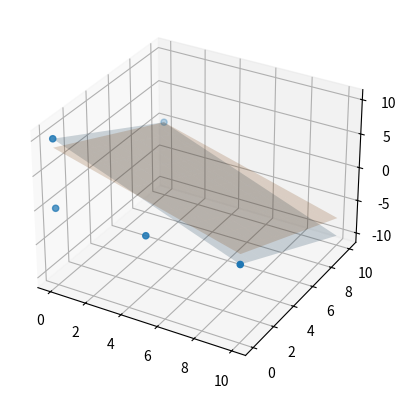
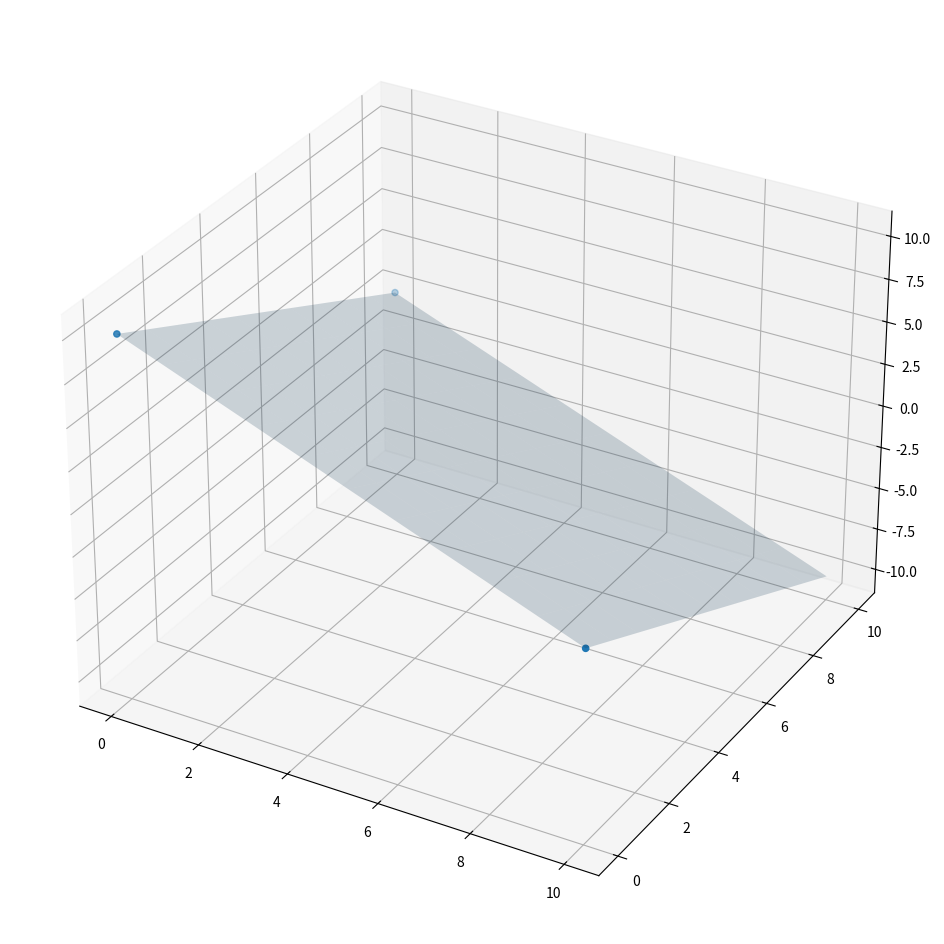
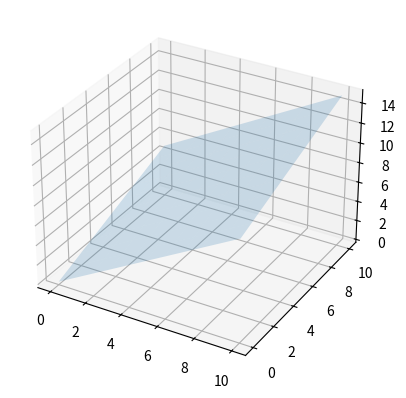

Write Python code to recreate these figures, in order.
""" Plane

[redacted]
Date:January 25, 2020
"""

# module
from __future__ import absolute_import, division, print_function, unicode_literals
import numpy as np
from mpl_toolkits.mplot3d import Axes3D
import matplotlib.pyplot as plt


# parameters


# classes
class Plane3D:
    def __init__(self, a=0., b=0., c=0., d=0., weight={'method':"x norm", 'param':{'x0':0.0, 'norm':1}}):
        self.a = float(a)
        self.b = float(b)
        self.c = float(c)
        self.d = float(d)
        self.weight = weight
        self.normalize()
    
    @classmethod
    def create_plane_from_list(cls, param):
        return cls(param[0], param[1], param[2], param[3])
    
    @classmethod
    def create_plane_from_vectors_and_point(cls, vec1, vec2, pt1):
        """ create plane from two vectors and a point. 
        
        Params: 
            vec1, vec2, pt1: 3*1 array
        Return:
            plane: Plane3D """
        pt2 = vec1 / np.linalg.norm(vec1) + pt1
        pt3 = vec2 / np.linalg.norm(vec2) + pt1
        pts = np.vstack([pt1, pt2, pt3])
        return cls.fit(pts, method="min")
    
    @classmethod
    def fit(cls, data, method="least_square", weight=None):
        if method == "min":
            if len(data) == 3 and not np.all(data[0,:]-data[1,:]==0):
                a = (data[0,1] - data[1,1]) * (data[2,2] - data[1,2]) - (data[2,1] - data[1,1]) * (data[0,2] - data[1,2])
                b = (data[0,2] - data[1,2]) * (data[2,0] - data[1,0]) - (data[2,2] - data[1,2]) * (data[0,0] - data[1,0])
                c = (data[0,0] - data[1,0]) * (data[2,1] - data[1,1]) - (data[2,0] - data[1,0]) * (data[0,1] - data[1,1])
                d = -a*data[1,0] -b*data[1,1] - c*data[1,2]
            else:
                print("Error: Incorrect data, two required for minimal model fitting.")
                exit()
        elif method == "least_square":
            raise NotImplementedError
        else:
            raise NotImplementedError
        if weight is None:
            obj = cls(a, b, c, d)
        else:
            obj = cls(a, b, c, d, weight=weight)
        return obj
    
    def eval(self, data):
        if self.weight['method'] == "x norm":
            if self.weight['param']['norm'] == 1:
                x_norm = np.abs(data[:,0] - self.weight['param']['x0'])
            elif self.weight['param']['norm'] == 2:
                x_norm = (data[:,0] - self.weight['param']['x0'])**2
            else:
                raise NotImplementedError
            x_distance_recip = 1 / (x_norm + 1)
            x_distance_weight = x_distance_recip / np.max(x_distance_recip)
            cost = self.distance_to_plane(data) * x_distance_weight
        elif self.weight['method'] == "none":
            cost = self.distance_to_plane(data)
        else:
            raise NotImplementedError
        return cost

    def distance_to_plane(self, data):
        norm = np.sqrt(self.a**2 + self.b**2 + self.c**2)
        if norm > 1e-3:
            distance = np.abs( np.matmul(data , self.param[0:3,:] ) + self.d).reshape([-1]) / norm
        else:
            distance = np.ones((data.shape[0])) * np.inf
        return distance
    
    def distance_to_plane_signed(self, data):
        norm = np.sqrt(self.a**2 + self.b**2 + self.c**2)
        if norm > 1e-3:
            distance = ( np.matmul(data , self.param[0:3,:] ) + self.d).reshape([-1]) / norm
        else:
            distance = ( np.matmul(data , self.param[0:3,:] ) + self.d).reshape([-1]) * np.inf
        return distance

    def normalize(self):
        s = np.sqrt(self.a**2 + self.b**2 + self.c**2)
        if s == 0:
            print("Error: a = 0, b = 0 and c = 0!!!, skip this result")
            return
        else:
            if self.c < 0:
                s = -1 * s
            self.a, self.b, self.c, self.d = self.a/s, self.b/s, self.c/s, self.d/s
            self.param = np.array([[self.a, self.b, self.c, self.d]]).T
    
    def rotate_around_axis(self, axis, angle):
        if axis == "y":
            norm = np.sqrt(self.a**2 + self.c**2) 
            theta = np.arctan2(self.c, self.a)
            theta_2 = theta + angle
            self.a, self.c = np.cos(theta_2)*norm, np.sin(theta_2)*norm
        
        self.param = np.array([[self.a, self.b, self.c, self.d]]).T
    
    def normal_angle_to_vector(self, vector):
        """ return the angle between the normal vector of the plane and another given vector

        Param:
            vector: 3 by 1 vector
        return:
            angle: a scaler represents the angle
        """
        vector = vector.reshape([3,1]) / np.linalg.norm(vector)
        self.normalize()
        angle = np.arccos( np.matmul(vector.T , self.param[0:3,:]) )
        return angle[0,0]
    
    def normal_angle_to_vector_xz(self, vector):
        """ return the angle between the normal vector of the plane and another given vector along xz plane

        Param:
            vector: 3 by 1 vector
        return:
            angle: a scaler represents the angle
        """
        vector = vector.reshape([3,1])
        innner = (vector[0,0]*self.a + vector[2,0]*self.c)
        scaling = np.sqrt(vector[0,0]**2 + vector[2,0]**2) * np.sqrt(self.a**2 + self.c**2)
        angle = np.arccos(innner / scaling)
        return angle
    
    def plane_ray_intersection(self, d, C):
        lam = (-1* np.matmul(self.param[0:3,:].T , C ) - self.d) / ( np.matmul(self.param[0:3,:].T , d) )
        intersection = d*lam + C
        return intersection

    def vis(self, ax):
        if self.c != 0:
            xx, yy = np.meshgrid(range(11), range(11))
            z = (-self.a * xx - self.b * yy - self.d) * 1. / self.c
            ax.plot_surface(xx, yy, z, alpha=0.2)

# functions
def test_plane_3d():
    plane = Plane3D(1,1,1,-10)
    plane_2 = Plane3D(1,1,1,-10)
    fig = plt.figure()
    ax = fig.add_subplot(111, projection='3d')
    plane.vis(ax)
    plane_2.rotate_around_axis(axis="y", angle=9.0/180*np.pi)
    ax.scatter([0, 0, 0, 10, 5], [0, 0, 10, 0, 0], [0, 10, 0, 0, 0])
    plane_2.vis(ax)
    plt.show()

def test_plane_fit():
    fig = plt.figure(figsize=(12, 12))
    ax = fig.add_subplot(111, projection="3d")
    data = np.array([[10, 0, 0], [0, 10, 0], [0, 0, 10]])
    plane2 = Plane3D.fit(data, method="min")
    ax.scatter(data[:,0], data[:,1], data[:,2])
    plane2.vis(ax)

    plt.show()

def test_create_plane_from_vectors_and_point():
    vec1 = np.array([0,10,5])
    vec2 = np.array([1,0,1])
    pt1 = np.array([0,0,0])
    plane = Plane3D.create_plane_from_vectors_and_point(vec1, vec2, pt1)
    fig = plt.figure()
    ax = fig.add_subplot(111, projection='3d')
    plane.vis(ax)
    plt.show()

def test_normal_angle():
    plane1 = Plane3D(0,0,1,0)
    plane2 = Plane3D(0.2, 0, 1, 0)
    plane3 = Plane3D(1, 0, 1.732, 0)
    plane4 = Plane3D(0.1, 0.3, 1, 0)
    plane_list = [plane1, plane2, plane3, plane4]
    
    vector = np.array([[0,0,1.0]]).T
    
    for plane in plane_list:
        print(plane.normal_angle_to_vector(vector) * 180 / np.pi, end=" ")
    
    print(" ")

    for plane in plane_list:
        print(plane.normal_angle_to_vector_xz(vector) * 180 / np.pi, end=" ")


# main
def main():
    test_plane_3d()
    test_plane_fit()
    test_create_plane_from_vectors_and_point()
    test_normal_angle()

if __name__ == "__main__":
    main()